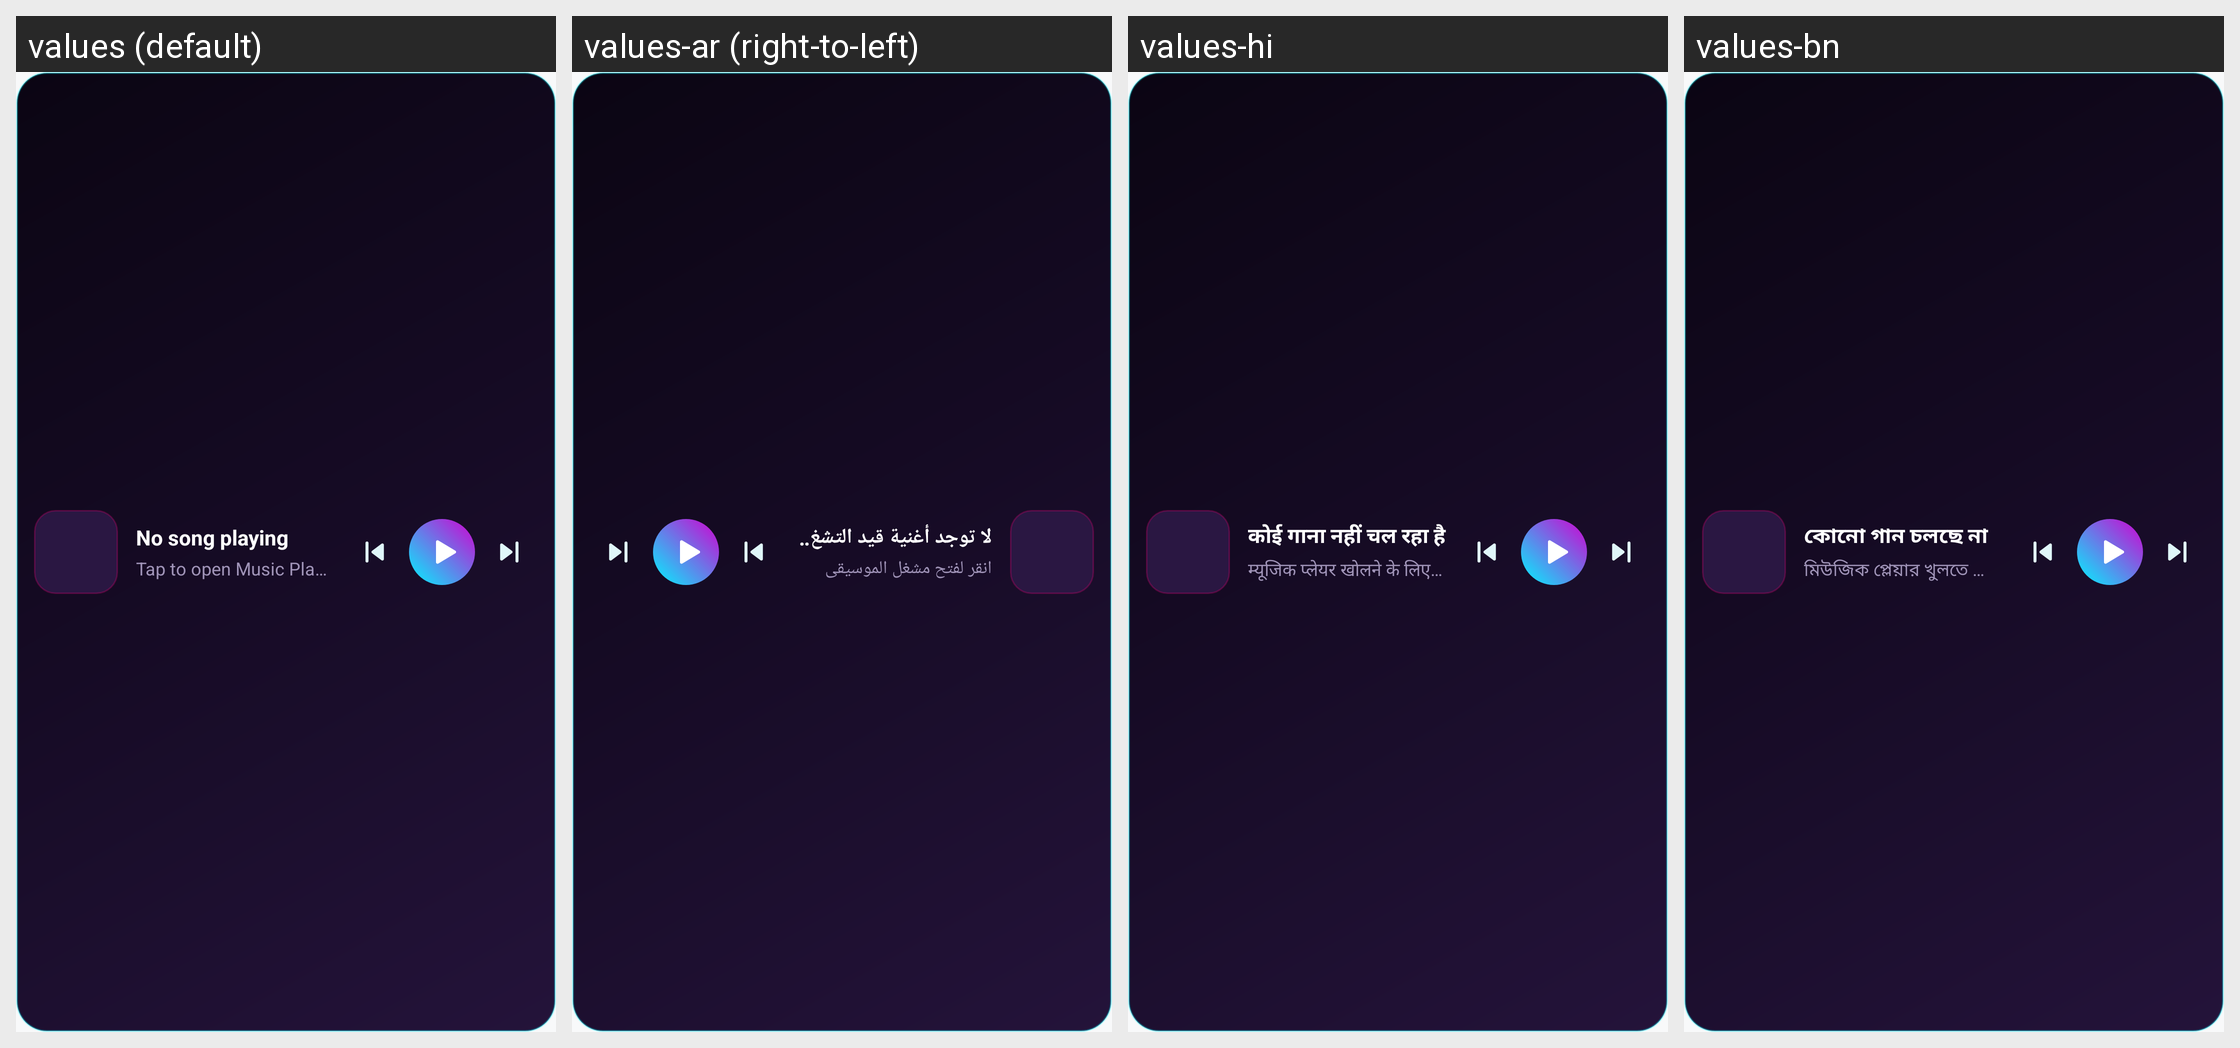

This grid shows one Android layout under several languages. Give, for every string resource on the screen, its name, the default text and each shown locale's text.
Android screen res/layout/widget_music_player.xml rendered under 4 locales, left to right: values (default), values-ar (right-to-left), values-hi, values-bn. Device: Nexus 5 (rendered at 1080×1920; each locale shown at half size, 540×960, under a caption strip naming it); theme Theme.MusicPlayerApp.
Other locales in the repository, not shown: values-cs, values-de, values-es, values-fa, values-fr, values-id, values-it, values-ja, values-ko, values-ms, values-pl, values-pt, values-ru, values-sv, values-th, values-tr, values-uk, values-vi, values-zh-rCN, values-zh-rTW.
Strings drawn on this screen, with the default value and each locale's value (text and hints the layout hard-codes, and strings that could not be matched under every locale, appear in the picture but are not listed):

widget_no_song
  values: No song playing
  values-ar: لا توجد أغنية قيد التشغيل
  values-hi: कोई गाना नहीं चल रहा है
  values-bn: কোনো গান চলছে না

widget_tap_to_play
  values: Tap to open Music Player
  values-ar: انقر لفتح مشغل الموسيقى
  values-hi: म्यूजिक प्लेयर खोलने के लिए टैप करें
  values-bn: মিউজিক প্লেয়ার খুলতে ট্যাপ করুন
